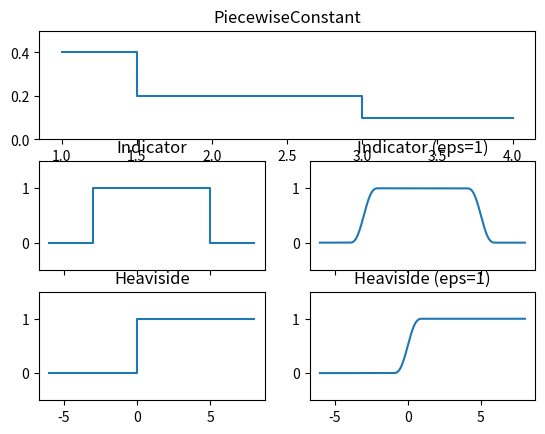

Python code for this plot:
# Exercise 7.25
import numpy as np
import matplotlib.pyplot as plt
import operator


class PiecewiseConstant:

    def __init__(self, data, xmax):
        self.data = data + [(None, xmax)]

    def __call__(self, x):
        if isinstance(x, (float, int)):
            return self.piecewise(x, self.data)
        else:
            return self.piecewise_vec(x, self.data)

    def plot(self):
        data = self.data
        # create lists of points to exactly reproduce discontinuities
        x = [data[0][1]]
        y = [data[0][0], data[0][0]]
        for i in range(1, len(data) - 1):
            x.append(data[i][1])
            x.append(data[i][1])
            y.append(data[i][0])
            y.append(data[i][0])
        x.append(data[-1][1])
        return x, y

    @staticmethod
    def piecewise(x, data):
        for i in range(len(data) - 1):
            if data[i][1] <= x < data[i + 1][1] or x == data[-1][1]:
                return data[i][0]

    @staticmethod
    def piecewise_vec(x, data):
        r = np.zeros(len(x))
        for i in xrange(len(data) - 1):
            cond = operator.and_(data[i][1] <= x, x < data[i + 1][1])
            cond = operator.or_(cond, x == data[-1][1])
            r[cond] = data[i][0]
        return r


class Indicator:

    def __init__(self, a, b, eps=None):
        self.a = a
        self.b = b
        self.eps = eps
        # use Heaviside class rather than static functions, allows array args
        self.H = Heaviside(eps)

    def __call__(self, x):
        a, b = self.a, self.b
        return self.H(x - a) * self.H(b - x)

    def plot(self, xmin, xmax):
        a, b = self.a, self.b
        if self.eps is None:
            x = np.array([xmin, a, a, b, b, xmax])
            y = np.array([0, 0, 1, 1, 0, 0])
        else:
            a, b, e = self.a, self.b, self.eps
            lowlim = np.linspace(a - e, a + e, 201)
            upplim = np.linspace(b - e, b + e, 201)
            x = np.concatenate(
                (np.array([xmin]), lowlim, upplim, np.array([xmax])))
            y = self(x)
        return x, y


class Heaviside:

    def __init__(self, eps=None):
        self.eps = eps

    def __call__(self, x):
        if isinstance(x, (float, int)):
            return self.heaviside_scalar(x, self.eps)
        else:
            return self.heaviside_vec(x, self.eps)

    def plot(self, xmin, xmax):
        if self.eps is None:
            x = np.array([xmin, 0, 0, xmax])
            y = np.array([0, 0, 1, 1])
        else:
            e = self.eps
            xmid = np.linspace(-e, e, 201)
            x = np.concatenate((np.array([xmin]), xmid, np.array([xmax])))
            y = self(x)
        return x, y

    @staticmethod
    def heaviside_scalar(x, eps):
        if eps is None:
            if x < 0:
                return 0
            elif x >= 0:
                return 1
        else:
            e = eps
            if x < -e:
                return 0
            elif -e <= x <= e:
                return 0.5 + x / (2 * e) + \
                    1 / (2 * np.pi) * np.sin(np.pi * x / e)
            elif x > e:
                return 1

    @staticmethod
    def heaviside_vec(x, eps):
        r = np.zeros(len(x))
        if eps is None:
            r[x < 0] = 0.0
            r[x >= 0] = 1.0
            return r
        else:
            e = eps
            cond = operator.and_(-e <= x, x <= e)
            r = np.zeros(len(x))
            r[x < -e] = 0.0
            r[cond] = 0.5 + x[cond] / (2 * e) + \
                1 / (2 * np.pi) * np.sin(np.pi * x[cond] / e)
            r[x > e] = 1.0
            return r


def _test():
    PC = PiecewiseConstant([(0.4, 1), (0.2, 1.5), (0.1, 3)], xmax=4)
    I, I_s = Indicator(-3, 5), Indicator(-3, 5, eps=1)
    H, H_s = Heaviside(), Heaviside(eps=1)
    ax1 = plt.subplot(311)
    ax2, ax3 = plt.subplot(323),  plt.subplot(324)
    ax4, ax5 = plt.subplot(325),  plt.subplot(326)

    x, y = PC.plot()
    ax1.plot(x, y)
    ax1.set_ylim([0, 0.5])
    ax1.set_title('PiecewiseConstant')
    titles = ['Indicator', 'Indicator (eps=1)',
              'Heaviside', 'Heaviside (eps=1)']
    for f, ax, title in zip([I, I_s, H, H_s], [ax2, ax3, ax4, ax5], titles):
        x, y = f.plot(-6, 8)
        ax.plot(x, y)
        ax.set_ylim([-0.5, 1.5])
        ax.set_title(title)
    for ax in [ax2, ax3]:
        plt.setp(ax.get_xticklabels(), visible=False)
    plt.show()


if __name__ == '__main__':
    _test()
